Photos from the image-classification dataset "AFQC" in the GitHub repository mustafa20999/AFQC. Its 2 classes are: apple fresh, apple rotten.

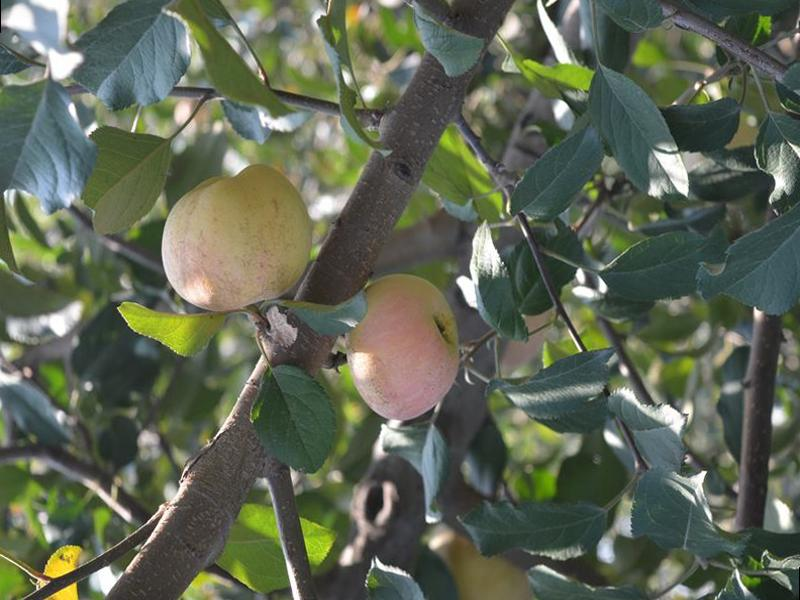
Label: apple fresh

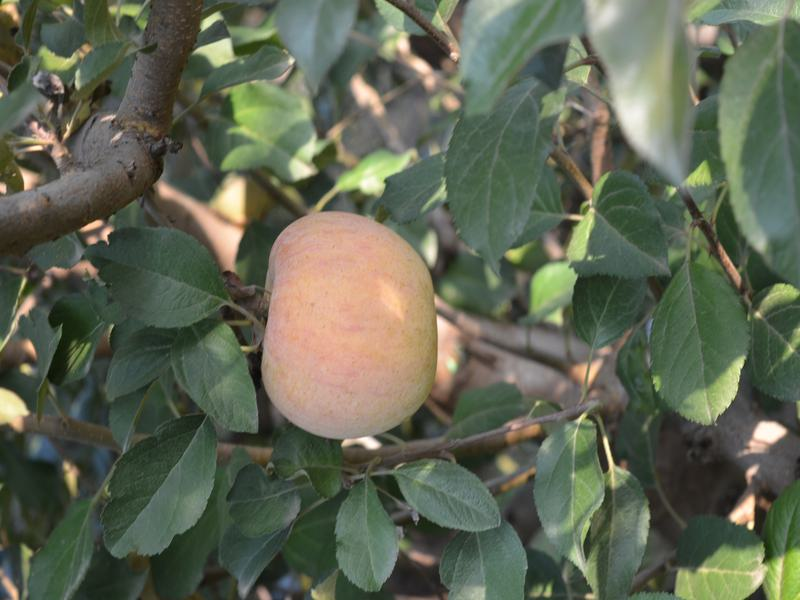
Label: apple fresh

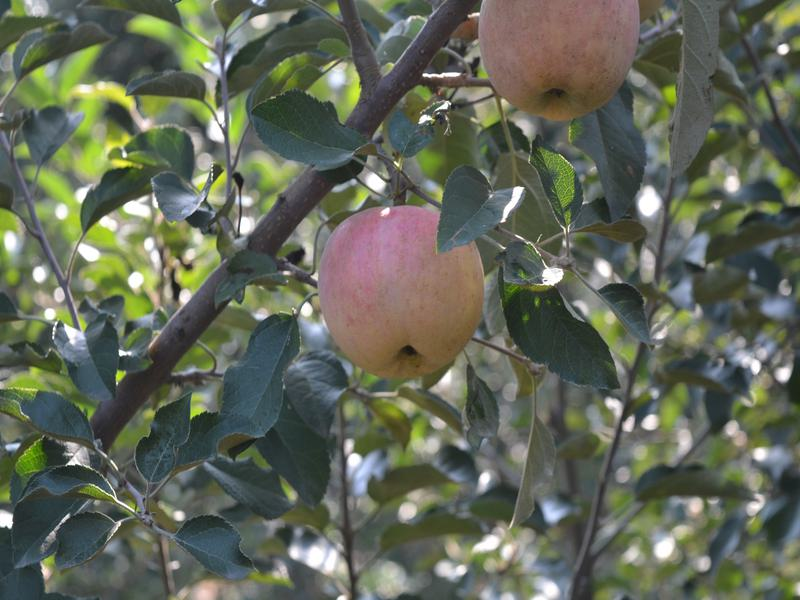
Label: apple fresh

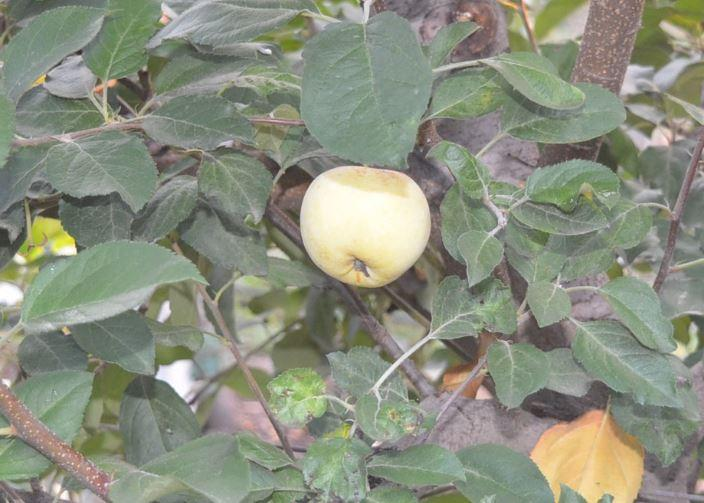
Label: apple rotten

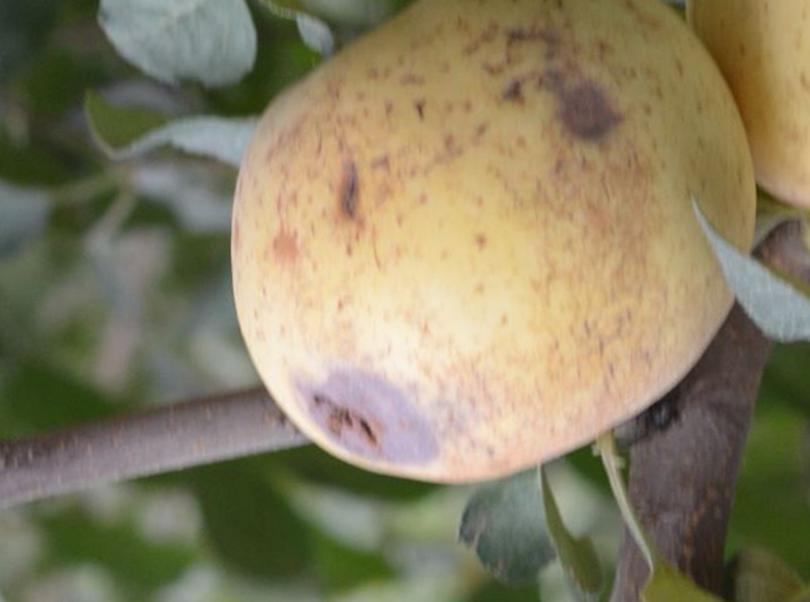
Label: apple rotten

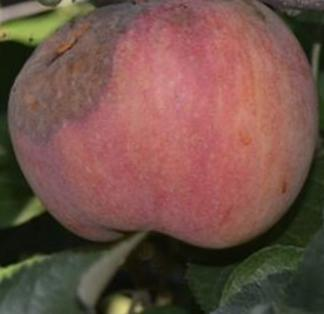
Label: apple rotten
